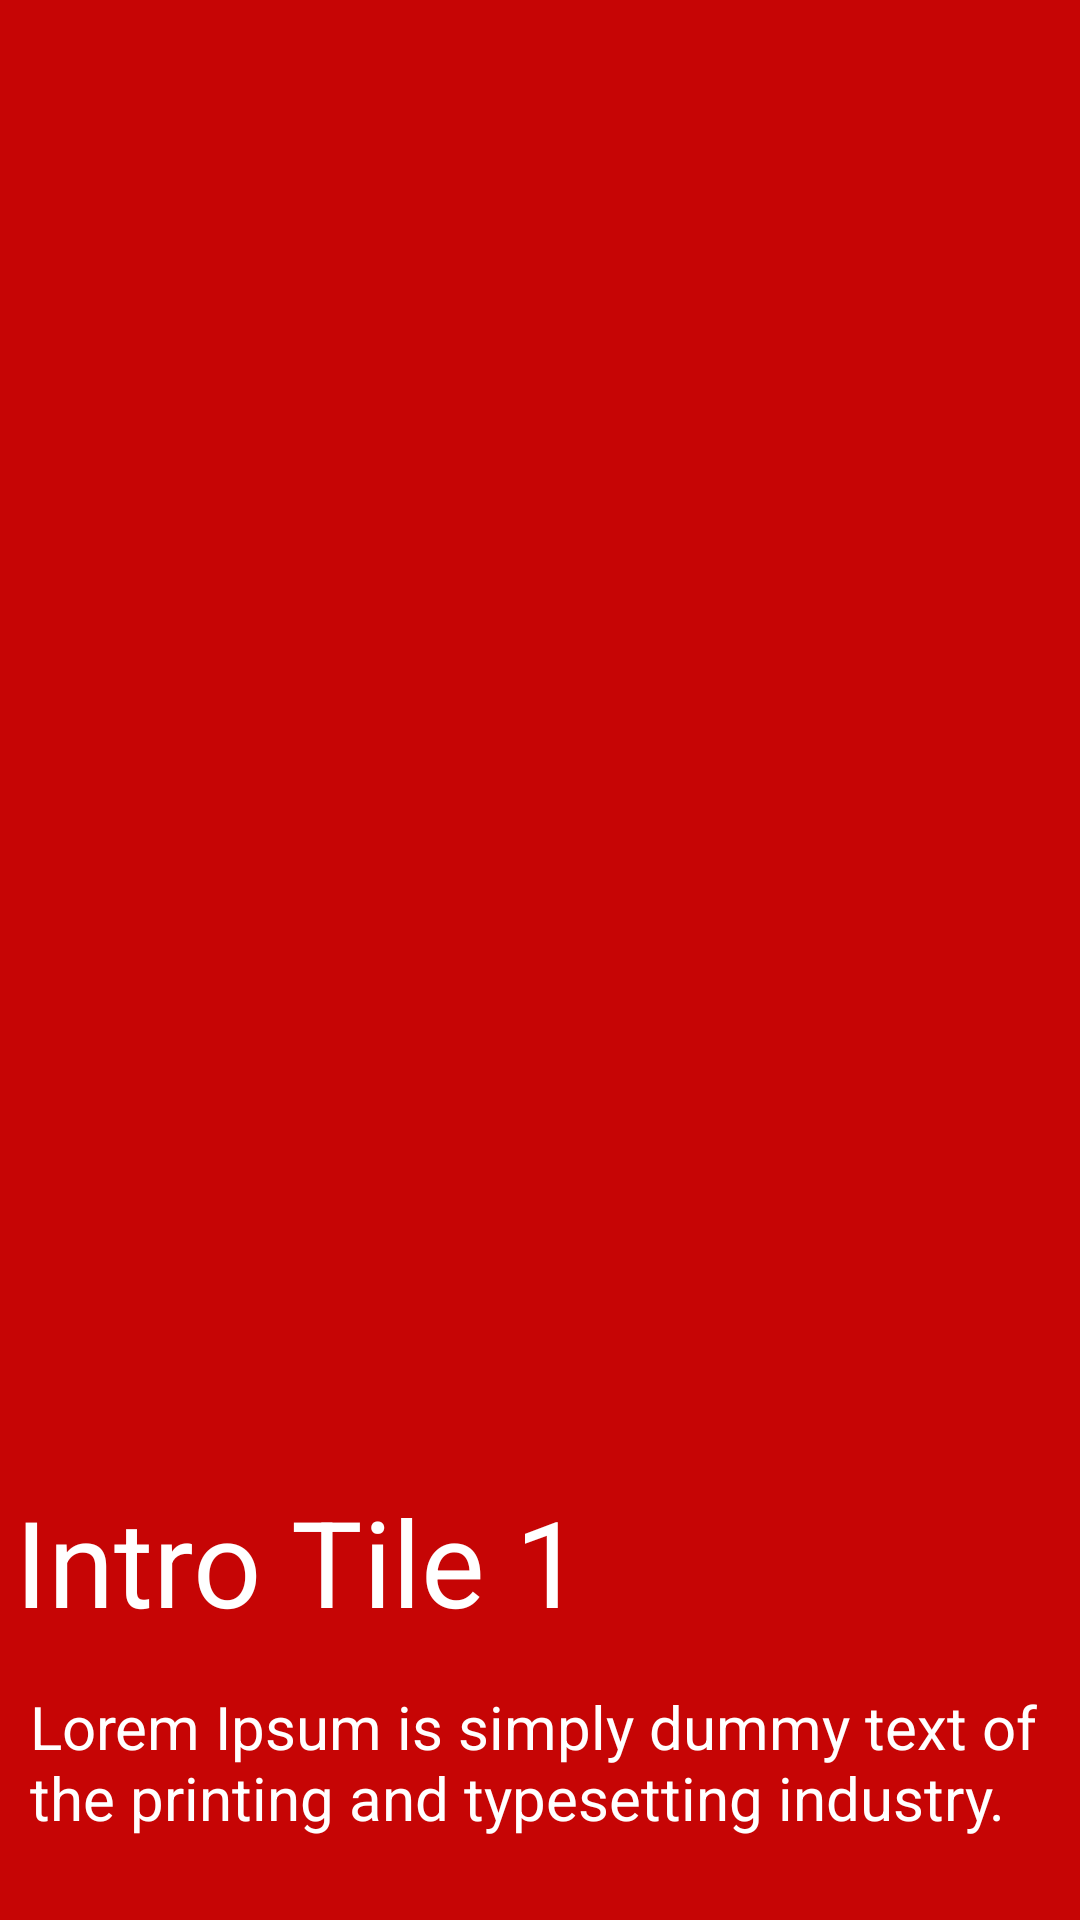

The Android layout XML behind this screen, and the referenced resources:
<!-- AndroidManifest.xml: application theme Theme.ViewPager_Demo -->
<!-- res/layout/red_screen.xml -->
<?xml version="1.0" encoding="utf-8"?>
<androidx.constraintlayout.widget.ConstraintLayout xmlns:android="http://schemas.android.com/apk/res/android"
    xmlns:app="http://schemas.android.com/apk/res-auto"
    xmlns:tools="http://schemas.android.com/tools"
    android:layout_width="match_parent"
    android:layout_height="match_parent"
    android:layout_gravity="bottom"
    android:background="#C60505">

    <LinearLayout
        android:id="@+id/linearLayout"
        android:layout_width="match_parent"
        android:layout_height="wrap_content"
        android:gravity="bottom"
        android:orientation="vertical"
        app:layout_constraintBottom_toBottomOf="parent"
        app:layout_constraintEnd_toEndOf="parent"
        app:layout_constraintStart_toStartOf="parent"
        app:layout_constraintTop_toTopOf="parent"
        tools:ignore="MissingConstraints">

    </LinearLayout>

    <TextView
        android:layout_width="wrap_content"
        android:layout_height="wrap_content"
        android:layout_gravity="bottom"
        android:gravity="bottom"
        android:padding="5dp"
        android:text="Intro Tile 1"
        android:textColor="@color/white"
        android:textSize="40dp"
        app:layout_constraintBottom_toTopOf="@+id/textView"
        app:layout_constraintEnd_toEndOf="parent"
        app:layout_constraintHorizontal_bias="0.0"
        app:layout_constraintStart_toStartOf="parent"
        app:layout_constraintTop_toBottomOf="@+id/linearLayout"
        app:layout_constraintVertical_bias="1.0">

    </TextView>

    <TextView
        android:id="@+id/textView"
        android:layout_width="wrap_content"
        android:layout_height="wrap_content"
        android:layout_gravity="bottom"
        android:gravity="bottom"
        android:padding="10dp"
        android:text="Lorem Ipsum is simply dummy text of the printing
and typesetting industry."
        android:textColor="@color/white"
        android:textSize="20dp"
        app:layout_constraintBottom_toBottomOf="parent"
        app:layout_constraintEnd_toEndOf="parent"
        app:layout_constraintHorizontal_bias="0.0"
        app:layout_constraintStart_toStartOf="parent"
        app:layout_constraintTop_toBottomOf="@+id/linearLayout"
        app:layout_constraintVertical_bias="0.931">

    </TextView>


</androidx.constraintlayout.widget.ConstraintLayout>
<!-- resources referenced by this layout -->
<resources>
  <style name="Theme.ViewPager_Demo" parent="Theme.MaterialComponents.DayNight.DarkActionBar">
          
          <item name="colorPrimary">@color/purple_500</item>
          <item name="colorPrimaryVariant">@color/purple_700</item>
          <item name="colorOnPrimary">@color/white</item>
          
          <item name="colorSecondary">@color/teal_200</item>
          <item name="colorSecondaryVariant">@color/teal_700</item>
          <item name="colorOnSecondary">@color/black</item>
          
          <item name="android:statusBarColor" tools:targetApi="l">?attr/colorPrimaryVariant</item>
          
      </style>
  <!-- not gathered from this repository: default colours our renderer supplied (Android Studio template values) -->
  <color name="purple_500">#FF6200EE</color>
  <color name="purple_700">#FF3700B3</color>
  <color name="teal_200">#FF03DAC5</color>
  <color name="teal_700">#FF018786</color>
  <color name="black">#FF000000</color>
  <color name="white">#FFFFFFFF</color>
</resources>
